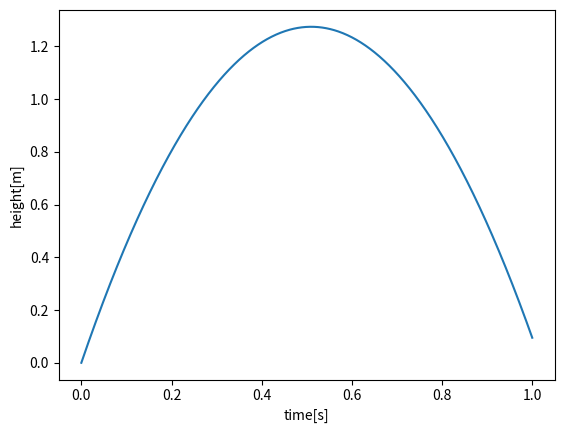

Reproduce this figure in Python.
from numpy import linspace
import matplotlib.pyplot as plt



v0=5                 #Initial velocity
g=9.81
t=linspace(0,1,1001) #Gir 1000 intervaller, 1001 punkter

y=v0*t-0.5*g*t**2
print(y)

plt.plot(t,y)
plt.xlabel('time[s]')
plt.ylabel('height[m]')
plt.show()